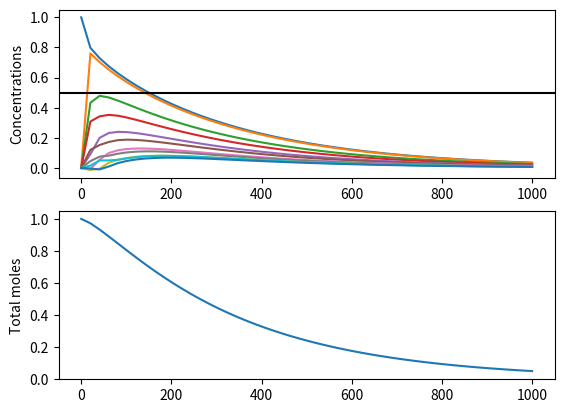

Python code for this plot:
#!/usr/bin/env python

from __future__ import division
from __future__ import print_function

import numpy
import scipy.integrate
import matplotlib.pyplot as plt

# Simulate one liquor compartment and N wood compartments
# +----------+-----------+
# |          |   |   ... |
# |  liquor  |   wood    |
# |          | 0 | 1 ...N|
# +----------+-----------+
#            +-----------> z (spatial dimension)
#            0           1
# States are number of moles in each compartment
#     x[0]    x[1] | x[2] ...
#
# Initially, we have only diffusion from the liquor to the wood
#

t_end = 1000

K = 0.1  # diffusion constant (mol/(m^2.s))
A = 1.1  # contact area (m^2)
D = 0.001  # Fick's law constant
kr = 0.01  # reaction constant

liquor_volume = 1.0  # m^3
wood_volume = 1.0  # m^3
total_volume = liquor_volume + wood_volume

Ncompartments = 10
dz = 1./Ncompartments
wood_compartment_volume = wood_volume/Ncompartments

x0 = numpy.concatenate(([1], [0]*Ncompartments))

def dxdt(x, t):
    # unpack variables
    Nl = x[0]
    Nw = x[1:]

    # calculate concentrations
    cl = Nl/liquor_volume
    cw = Nw/wood_compartment_volume

    # All transfers are calculated in moles/second

    # Diffusion between liquor and first wood compartment
    transfer_rate = K*A*(cl - cw[0])

    # Flows for each block are due to diffusion
    #                                       v symmetry boundary
    #       +----+      +----+      +----+ ||
    # from  | 0  | d[0] | 1  | d[1] | 2  | ||
    # liq ->|    |----->|    |----->|    |-||
    #       +----+      +----+      +----+ ||


    # diffusion in wood (Fick's law)
    # The last compartment sees no outgoing diffusion due to symmetry
    gradcw = numpy.gradient(cw, dz)
    diffusion = -A*D*gradcw
    diffusion[-1] = 0

    # reaction rate in wood
    r = -kr*cw

    # mass balance:
    dNliquordt = -transfer_rate
    # in wood, we change due to diffusion (left and right) and reaction
    dNwooddt = r*wood_compartment_volume - diffusion + numpy.roll(diffusion, 1)
    # plus the extra flow from liquor
    dNwooddt[0] += transfer_rate

    return numpy.concatenate(([dNliquordt], dNwooddt))

def totalmass(x):
    return sum(x)

t = numpy.linspace(0, t_end)

xs, info = scipy.integrate.odeint(dxdt, x0, t, full_output=True)
C = xs/([liquor_volume] + [wood_compartment_volume]*Ncompartments)

# Concentrations
plt.subplot(2, 1, 1)
plt.plot(t, C)
plt.ylabel('Concentrations')
# Steady state should be
ss = sum(x0)/total_volume
plt.axhline(ss, color='black')
# Check that we aren't creating or destroying mass
plt.subplot(2, 1, 2)
plt.plot(t, [totalmass(x) for x in xs])
plt.ylabel('Total moles')
plt.ylim(ymin=0)
plt.show()
